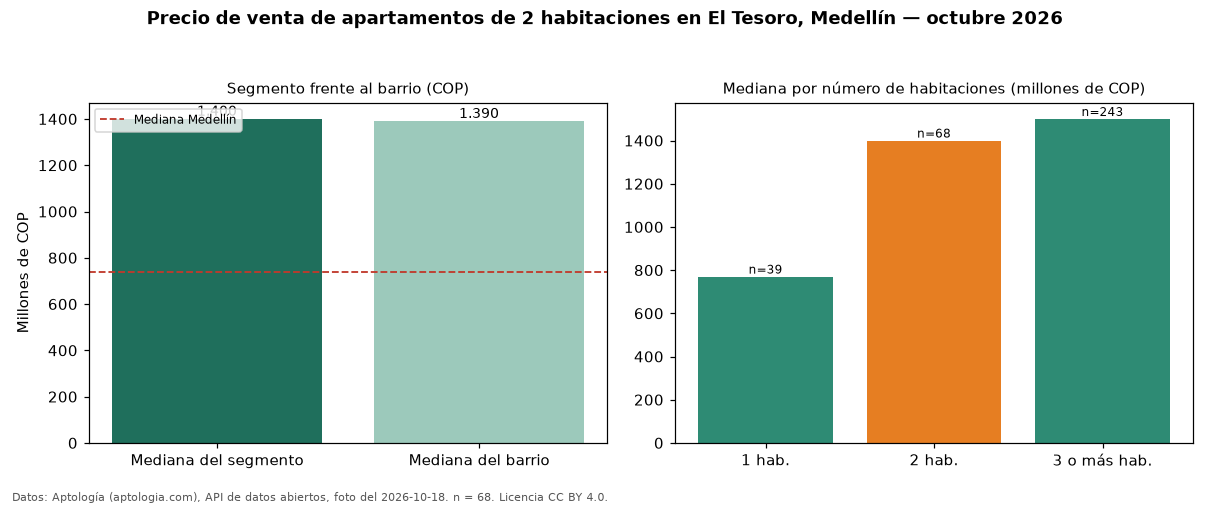

The table this chart was drawn from, first rows:
seccion, metrica, valor_cop, n
precio, mediana, 1400000000, 68
habitaciones, 1, 770000000, 39
habitaciones, 2, 1400000000, 68
habitaciones, 3+, 1500000000, 243
barrio, mediana_barrio_todos_los_tamanos, 1390000000, 352
ciudad, mediana_ciudad, 740500000, 
fuente, fecha_foto, 2026-10-18, 
fuente, atribucion, https://www.aptologia.com/venta/medellin…, 
